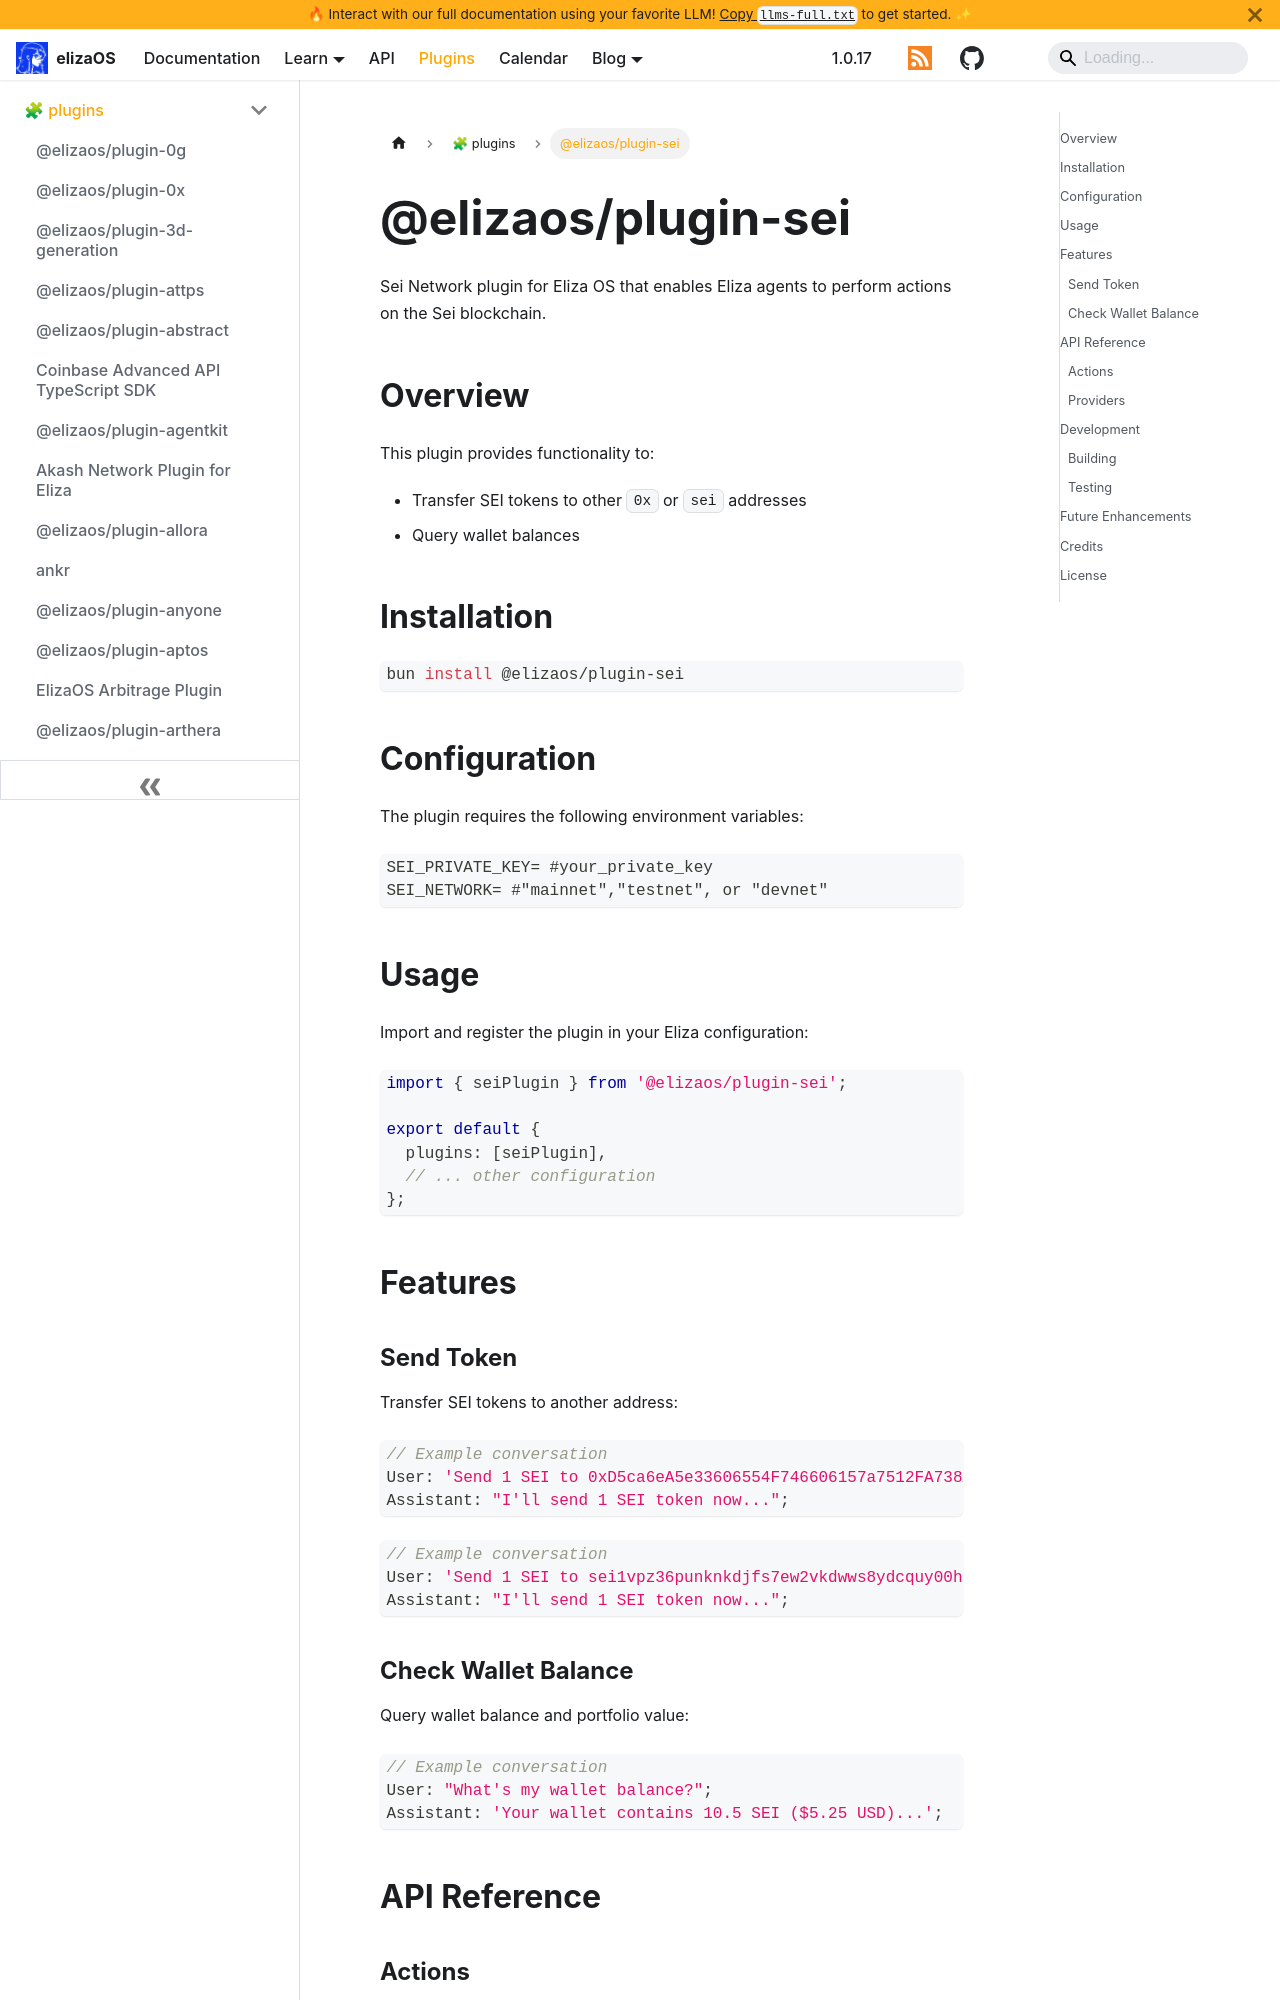

repository: yakkl/eliza · page: packages/plugins/sei.html · generator: docusaurus

# @elizaos/plugin-sei

Sei Network plugin for Eliza OS that enables Eliza agents to perform actions on the Sei blockchain.

## Overview

This plugin provides functionality to:

- Transfer SEI tokens to other `0x` or `sei` addresses
- Query wallet balances

## Installation

```bash
bun install @elizaos/plugin-sei
```

## Configuration

The plugin requires the following environment variables:

```env
SEI_PRIVATE_KEY= #your_private_key
SEI_NETWORK= #"mainnet","testnet", or "devnet"
```

## Usage

Import and register the plugin in your Eliza configuration:

```typescript
import { seiPlugin } from '@elizaos/plugin-sei';

export default {
  plugins: [seiPlugin],
  // ... other configuration
};
```

## Features

### Send Token

Transfer SEI tokens to another address:

```typescript
// Example conversation
User: 'Send 1 SEI to 0xD5ca6eA5e33606554F746606157a7512FA738A12';
Assistant: "I'll send 1 SEI token now...";
```

```typescript
// Example conversation
User: 'Send 1 SEI to sei1vpz36punknkdjfs7ew2vkdwws8ydcquy00hhsd';
Assistant: "I'll send 1 SEI token now...";
```
